Labelled photos from "hidrangea", an image-classification folder in haloapping/ayam-geprek. The possible labels are: invasive, non-invasive.

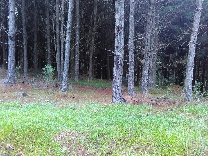
Label: non-invasive

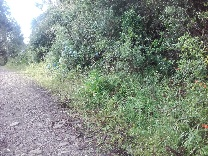
Label: invasive

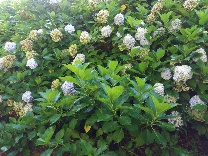
Label: invasive

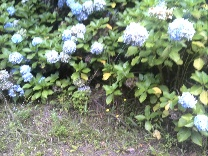
Label: invasive

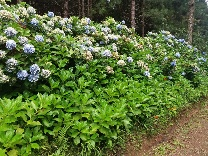
Label: invasive
